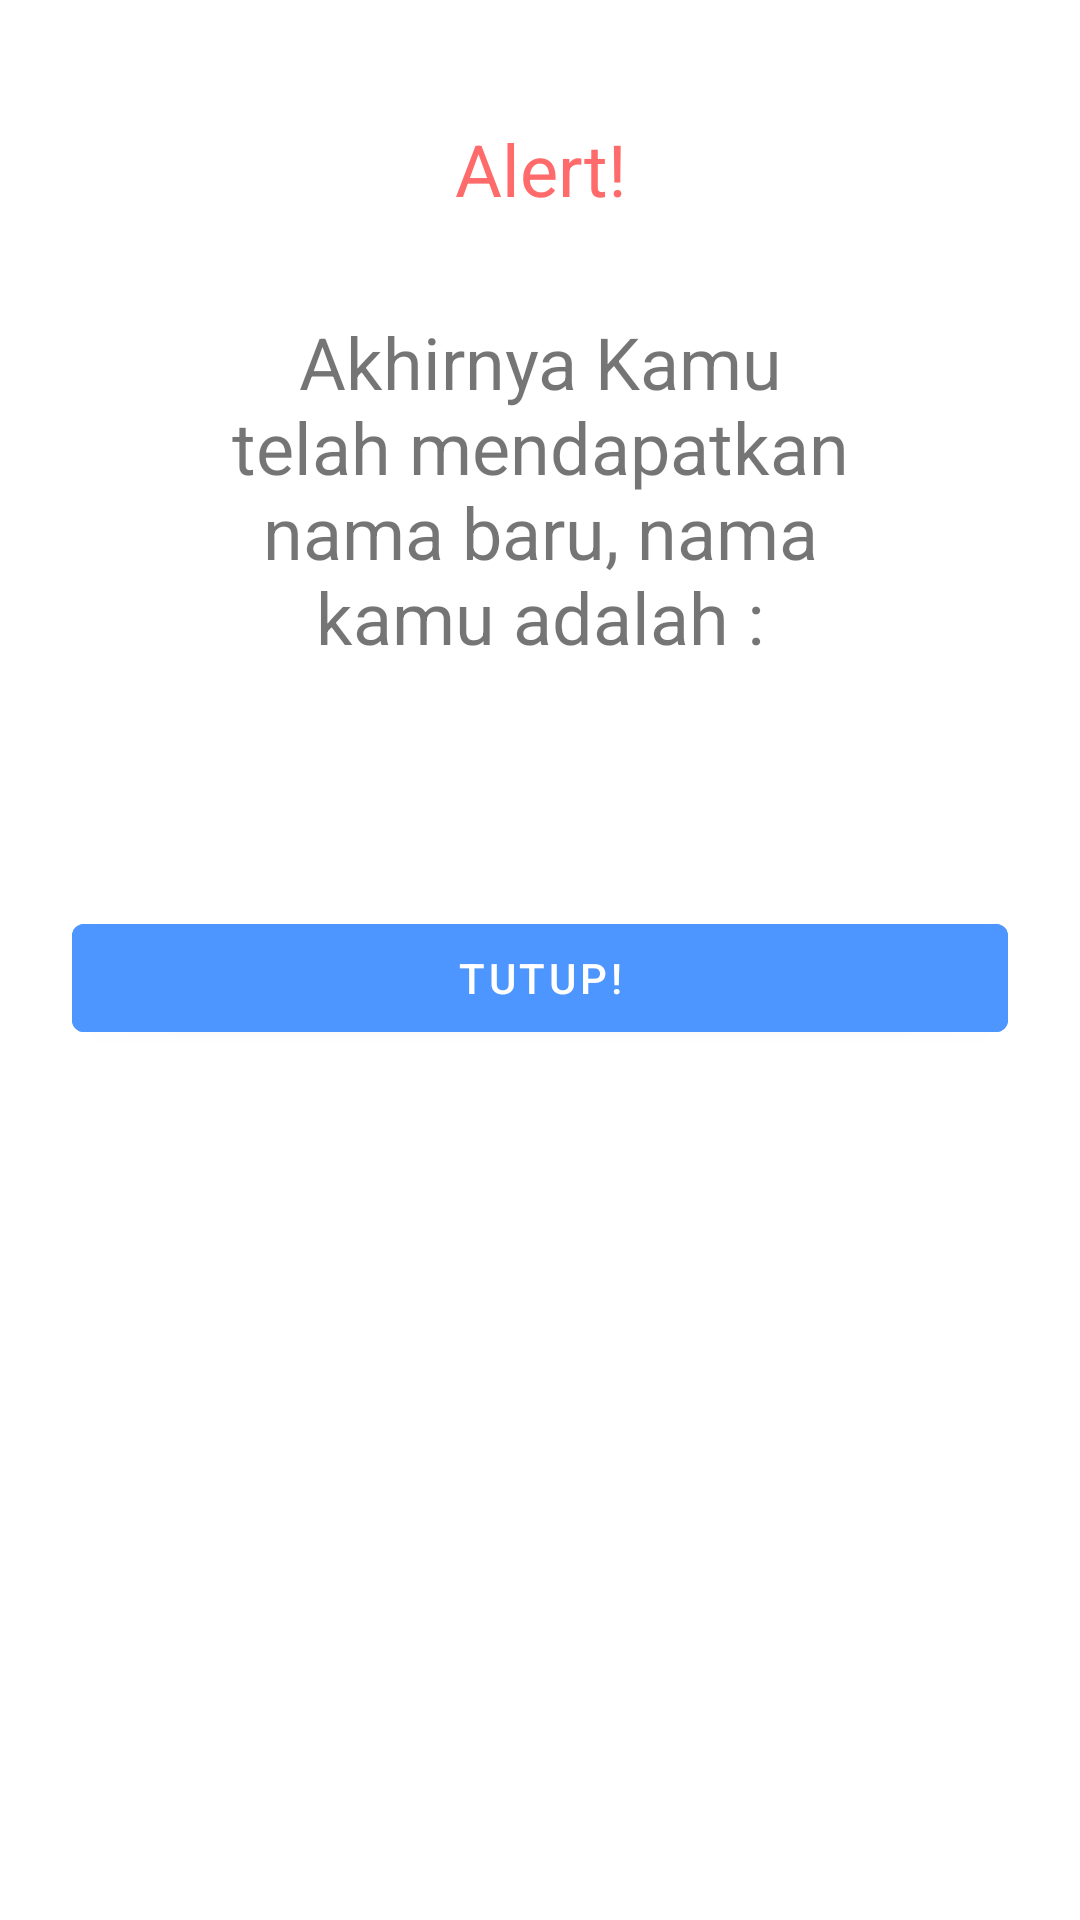

Reconstruct the res/layout file that produces this screen, plus the resources it refers to.
<!-- AndroidManifest.xml: application theme Theme.ToastSnackbarDIalog -->
<!-- res/layout/fragment_coba_dialog.xml -->
<?xml version="1.0" encoding="utf-8"?>
<LinearLayout xmlns:android="http://schemas.android.com/apk/res/android"
    android:orientation="vertical"
    android:padding="24dp"
    android:background="@drawable/rounded_dialog"
    android:layout_width="match_parent"
    android:layout_height="wrap_content">

    <TextView
        android:layout_width="match_parent"
        android:layout_height="wrap_content"
        android:text="@string/alert_text"
        android:textSize="24sp"
        android:textColor="@color/merah"
        android:padding="16dp"
        android:gravity="center"/>

    <TextView
        android:layout_width="250dp"
        android:layout_height="wrap_content"
        android:text="@string/akhirnya_kamu_telah_mendapatkan_nama_baru_nama_kamu_adalah_text"
        android:textSize="24sp"
        android:padding="16dp"
        android:layout_gravity="center"
        android:textAlignment="center"/>
    <TextView
        android:id="@+id/tv_nama"
        android:layout_width="match_parent"
        android:layout_height="wrap_content"
        android:textSize="24sp"
        android:padding="16dp"
        android:layout_gravity="center"
        android:textAlignment="center"/>
    <com.google.android.material.button.MaterialButton
        android:id="@+id/btn_ok"
        android:layout_width="match_parent"
        android:layout_height="wrap_content"
        android:backgroundTint="@color/biru"
        android:text="@string/tutup_text"/>
</LinearLayout>
<!-- resources referenced by this layout -->
<resources>
  <color name="biru">#4D96FF</color>
  <color name="merah">#FF6B6B</color>
  <string name="akhirnya_kamu_telah_mendapatkan_nama_baru_nama_kamu_adalah_text">Akhirnya Kamu telah mendapatkan nama baru, nama kamu adalah :</string>
  <string name="alert_text">Alert!</string>
  <string name="tutup_text">Tutup!</string>
  <style name="Theme.ToastSnackbarDIalog" parent="Theme.MaterialComponents.DayNight.DarkActionBar">
          
          <item name="colorPrimary">@color/purple_500</item>
          <item name="colorPrimaryVariant">@color/purple_700</item>
          <item name="colorOnPrimary">@color/white</item>
          
          <item name="colorSecondary">@color/teal_200</item>
          <item name="colorSecondaryVariant">@color/teal_700</item>
          <item name="colorOnSecondary">@color/black</item>
          
          <item name="android:statusBarColor" tools:targetApi="l">?attr/colorPrimaryVariant</item>
          
      </style>
  <color name="purple_500">#FF6200EE</color>
  <color name="purple_700">#FF3700B3</color>
  <color name="white">#FFFFFFFF</color>
  <color name="teal_200">#FF03DAC5</color>
  <color name="teal_700">#FF018786</color>
  <color name="black">#FF000000</color>
</resources>
